Photos from the image-classification dataset "data_small" in the GitHub repository kmsumanth1/Computer-Vision-Based-Food-Recognition-and-Personalized-Nutrition-Tracking-System. Its 80 classes are: aloo gobi, aloo methi, aloo mutter, aloo paratha, amritsari kulcha, anda curry, balushahi, banana chips, besan laddu, bhindi masala, biryani, boondi laddu, chaas, chana masala, chapati, chicken pizza, chicken wings, chikki, chivda, chole bhature, dabeli, dal khichdi, dhokla, falooda, fish curry, gajar ka halwa, garlic bread, garlic naan, ghevar, grilled sandwich, gujhia, gulab jamun, hara bhara kabab, idiyappam, idli, jalebi, kaju katli, khakhra, kheer, kulfi, margherita pizza, masala dosa, masala papad, medu vada, misal pav, modak, moong dal halwa, murukku, mysore pak, navratan korma, neer dosa, onion pakoda, palak paneer, paneer masala, paneer pizza, pani puri, paniyaram, papdi chaat, patrode, pav bhaji, pepperoni pizza, phirni, poha, pongal, puri bhaji, rajma chawal, rasgulla, rava dosa, sabudana khichdi, sabudana vada, samosa, seekh kebab, set dosa, sev puri, solkadhi, steamed momo, thali, thukpa, uttapam, vada pav.

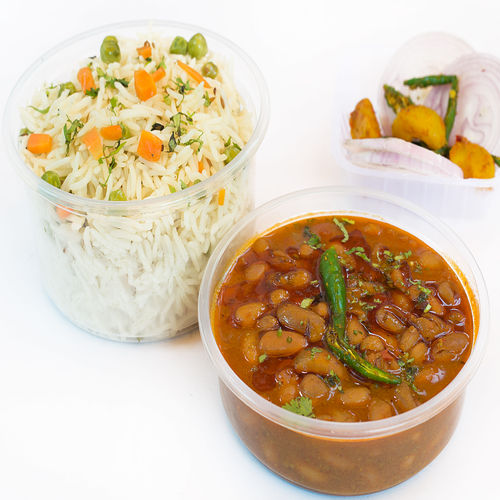
Label: rajma chawal

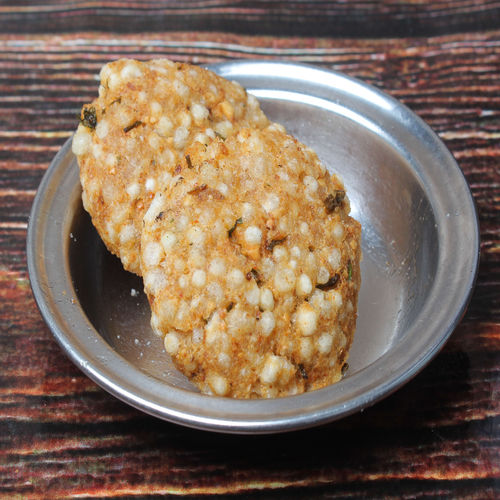
Label: sabudana vada

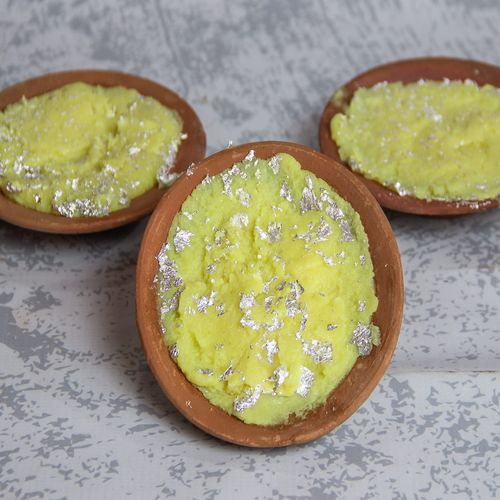
Label: phirni

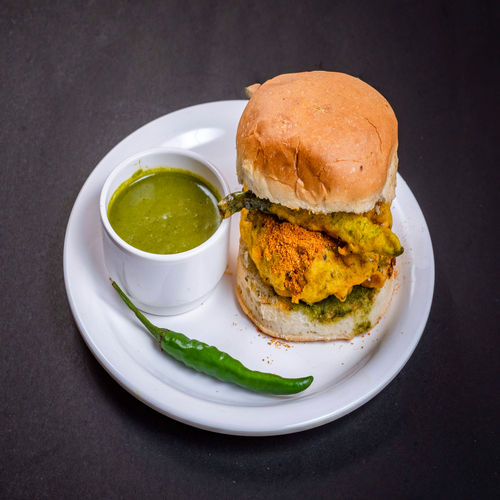
Label: vada pav

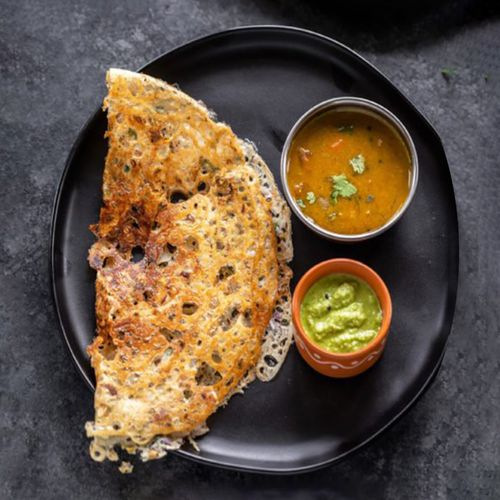
Label: rava dosa

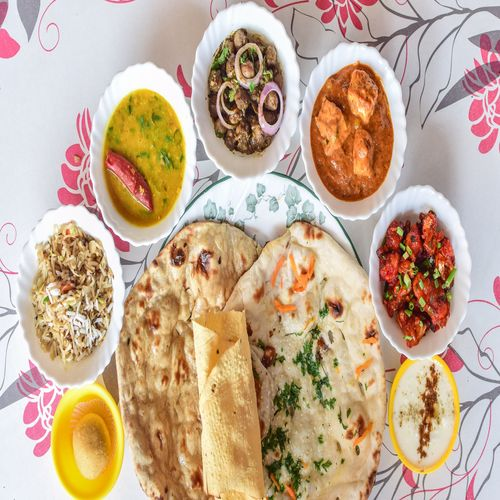
Label: thali
